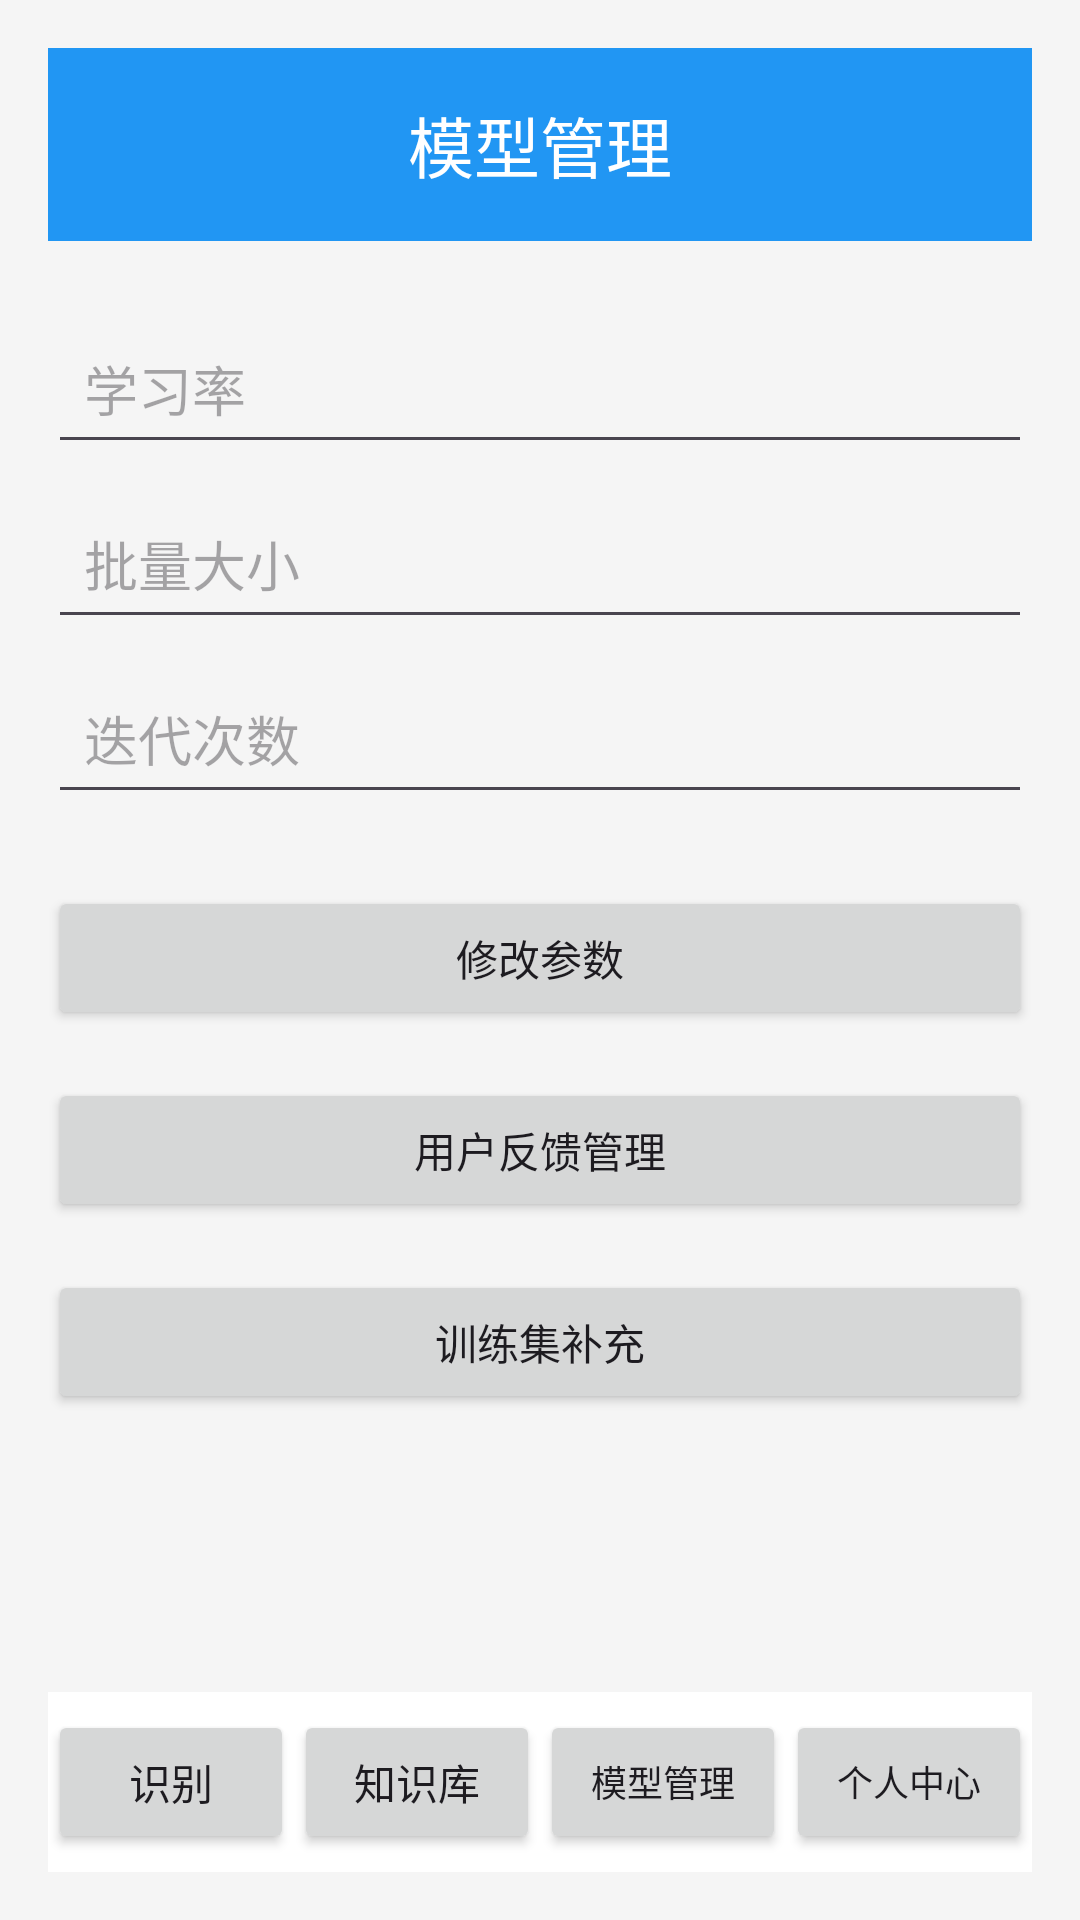

Android layout source for this screen:
<!-- AndroidManifest.xml: application theme Theme.Rock -->
<!-- res/layout/modle_ctro.xml -->
<?xml version="1.0" encoding="utf-8"?>

<LinearLayout xmlns:android="http://schemas.android.com/apk/res/android"
    android:layout_width="match_parent"
    android:layout_height="match_parent"
    android:orientation="vertical"
    android:padding="16dp"
    android:background="#F5F5F5">

    
    <LinearLayout
    android:layout_width="match_parent"
    android:layout_height="0dp"
    android:layout_weight="1"
    android:orientation="vertical">

    <TextView
        android:id="@+id/tv_model_management_title"
        android:layout_width="match_parent"
        android:layout_height="wrap_content"
        android:text="模型管理"
        android:gravity="center"
        android:textAppearance="?android:attr/textAppearanceLarge"
        android:padding="16dp"
        android:background="#2196F3"
        android:textColor="#FFFFFF"
        android:layout_marginBottom="24dp"/>

    
    <EditText
        android:id="@+id/et_learning_rate"
        android:layout_width="match_parent"
        android:layout_height="wrap_content"
        android:hint="学习率"
        android:inputType="numberDecimal"
        android:padding="12dp"
        android:layout_marginBottom="8dp"/>

    <EditText
        android:id="@+id/et_batch_size"
        android:layout_width="match_parent"
        android:layout_height="wrap_content"
        android:hint="批量大小"
        android:inputType="number"
        android:padding="12dp"
        android:layout_marginBottom="8dp"/>

    <EditText
        android:id="@+id/et_epochs"
        android:layout_width="match_parent"
        android:layout_height="wrap_content"
        android:hint="迭代次数"
        android:inputType="number"
        android:padding="12dp"
        android:layout_marginBottom="24dp"/>

    
    <Button
        android:id="@+id/btn_modify_parameters"
        android:layout_width="match_parent"
        android:layout_height="wrap_content"
        android:text="修改参数"
        android:layout_marginBottom="16dp"/>

    <Button
        android:id="@+id/btn_user_feedback_management"
        android:layout_width="match_parent"
        android:layout_height="wrap_content"
        android:text="用户反馈管理"
        android:layout_marginBottom="16dp"/>

    
    <LinearLayout
        android:layout_width="match_parent"
        android:layout_height="wrap_content"
    android:orientation="horizontal">

    <Button
        android:id="@+id/btn_training_set_supplement"
        android:layout_width="match_parent"
        android:layout_height="wrap_content"
        android:text="训练集补充"/>
    </LinearLayout>
    </LinearLayout>

    
    <include
        android:id="@+id/menu_bottom"
        layout="@layout/menu"
        android:layout_width="match_parent"
        android:layout_height="60dp"/>

</LinearLayout>
<!-- res/layout/menu.xml (included above) -->
<RelativeLayout xmlns:android="http://schemas.android.com/apk/res/android"
    android:layout_width="match_parent"
    android:layout_height="60dp">

    <LinearLayout
        android:id="@+id/bottom_navigation"
        android:layout_width="match_parent"
        android:layout_height="match_parent"
        android:layout_alignParentBottom="true"
        android:background="#FFFFFF"
        android:orientation="horizontal"
        android:gravity="center">

        <Button
            android:id="@+id/nav_recognition"
            android:layout_width="0dp"
            android:layout_height="wrap_content"
            android:layout_weight="1"
            android:text="识别" />

        <Button
            android:id="@+id/nav_knowledge_base"
            android:layout_width="0dp"
            android:layout_height="wrap_content"
            android:layout_weight="1"
            android:text="知识库" />

        <Button
            android:id="@+id/nav_model_management"
            android:layout_width="0dp"
            android:layout_height="wrap_content"
            android:layout_weight="1"
            android:textSize="12dp"
            android:text="模型管理" />

        <Button
            android:id="@+id/nav_personal_center"
            android:layout_width="0dp"
            android:layout_height="wrap_content"
            android:layout_weight="1"
            android:textSize="12dp"
            android:text="个人中心" />
    </LinearLayout>
</RelativeLayout>
<!-- resources referenced by this layout -->
<resources>
  <style name="Theme.Rock" parent="Base.Theme.Rock" />
  <style name="Base.Theme.Rock" parent="Theme.Material3.DayNight.NoActionBar">
          
          
      </style>
</resources>
